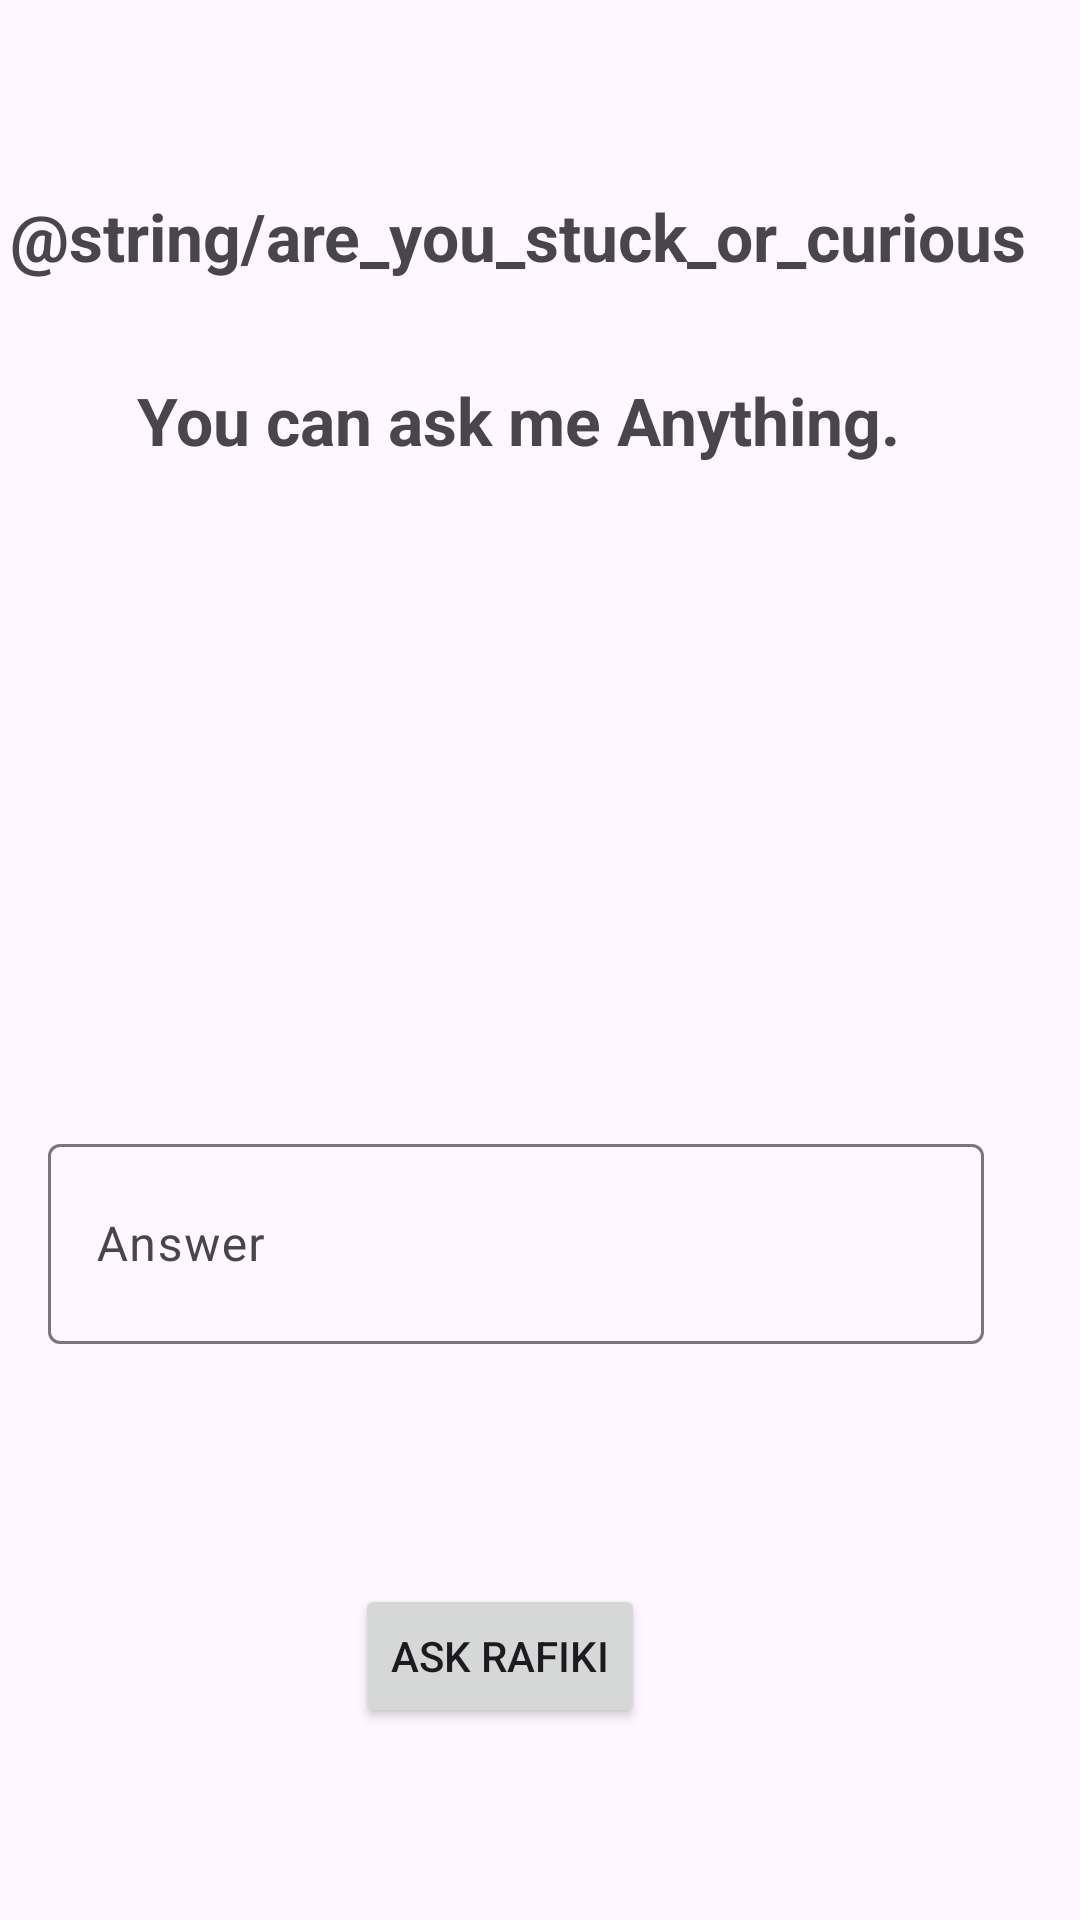

Android layout source for this screen:
<!-- AndroidManifest.xml: application theme Theme.Rafikiapp -->
<!-- res/layout/activity_ask_rafiki.xml -->
<?xml version="1.0" encoding="utf-8"?>
<androidx.constraintlayout.widget.ConstraintLayout xmlns:android="http://schemas.android.com/apk/res/android"
xmlns:app="http://schemas.android.com/apk/res-auto"
xmlns:tools="http://schemas.android.com/tools"
android:layout_width="match_parent"
android:layout_height="match_parent"
tools:context=".MainActivity">

<TextView
    android:id="@+id/tvSentence1"
    android:layout_width="wrap_content"
    android:layout_height="wrap_content"
    android:layout_marginTop="64dp"
    android:text="@string/are_you_stuck_or_curious"
    android:textSize="22sp"
    android:textStyle="bold"
    app:layout_constraintEnd_toEndOf="parent"
    app:layout_constraintHorizontal_bias="0.15"
    app:layout_constraintStart_toStartOf="parent"
    app:layout_constraintTop_toTopOf="parent" />

<TextView
    android:id="@+id/tvSentence2"
    android:layout_width="wrap_content"
    android:layout_height="wrap_content"
    android:layout_marginTop="32dp"
    android:text="You can ask me Anything."
    android:textSize="22sp"
    android:textStyle="bold"
    app:layout_constraintEnd_toEndOf="@+id/tvSentence1"
    app:layout_constraintStart_toStartOf="@+id/tvSentence1"
    app:layout_constraintTop_toBottomOf="@+id/tvSentence1" />

<com.google.android.material.textfield.TextInputLayout
    android:id="@+id/textInputLayout"
    android:layout_width="0dp"
    android:layout_height="72dp"
    android:layout_marginStart="16dp"
    android:layout_marginEnd="32dp"
    android:layout_marginBottom="80dp"
    app:layout_constraintBottom_toTopOf="@+id/btnSubmit"
    app:layout_constraintEnd_toEndOf="parent"
    app:layout_constraintHorizontal_bias="0.0"
    app:layout_constraintStart_toStartOf="parent">

    <com.google.android.material.textfield.TextInputEditText
        android:id="@+id/etAnswer"
        android:layout_width="match_parent"
        android:layout_height="match_parent"
        android:hint="Answer"/>

    <ImageView
        android:id="@+id/imageView"
        android:layout_width="41dp"
        android:layout_height="36dp"
        android:layout_marginTop="-40dp"
        app:srcCompat="@drawable/search" />

</com.google.android.material.textfield.TextInputLayout>

<Button
    android:id="@+id/btnSubmit"
    android:layout_width="wrap_content"
    android:layout_height="wrap_content"
    android:layout_marginBottom="64dp"
    android:text="Ask Rafiki"
    android:textColorLink="#08B1A1"
    app:layout_constraintBottom_toBottomOf="parent"
    app:layout_constraintEnd_toEndOf="@+id/textInputLayout"
    app:layout_constraintHorizontal_bias="0.475"
    app:layout_constraintStart_toStartOf="@+id/textInputLayout"
    app:rippleColor="#009963" />

</androidx.constraintlayout.widget.ConstraintLayout>
<!-- resources referenced by this layout -->
<resources>
  <style name="Theme.Rafikiapp" parent="Base.Theme.Rafikiapp" />
  <style name="Base.Theme.Rafikiapp" parent="Theme.Material3.DayNight.NoActionBar">
          
          
      </style>
</resources>
